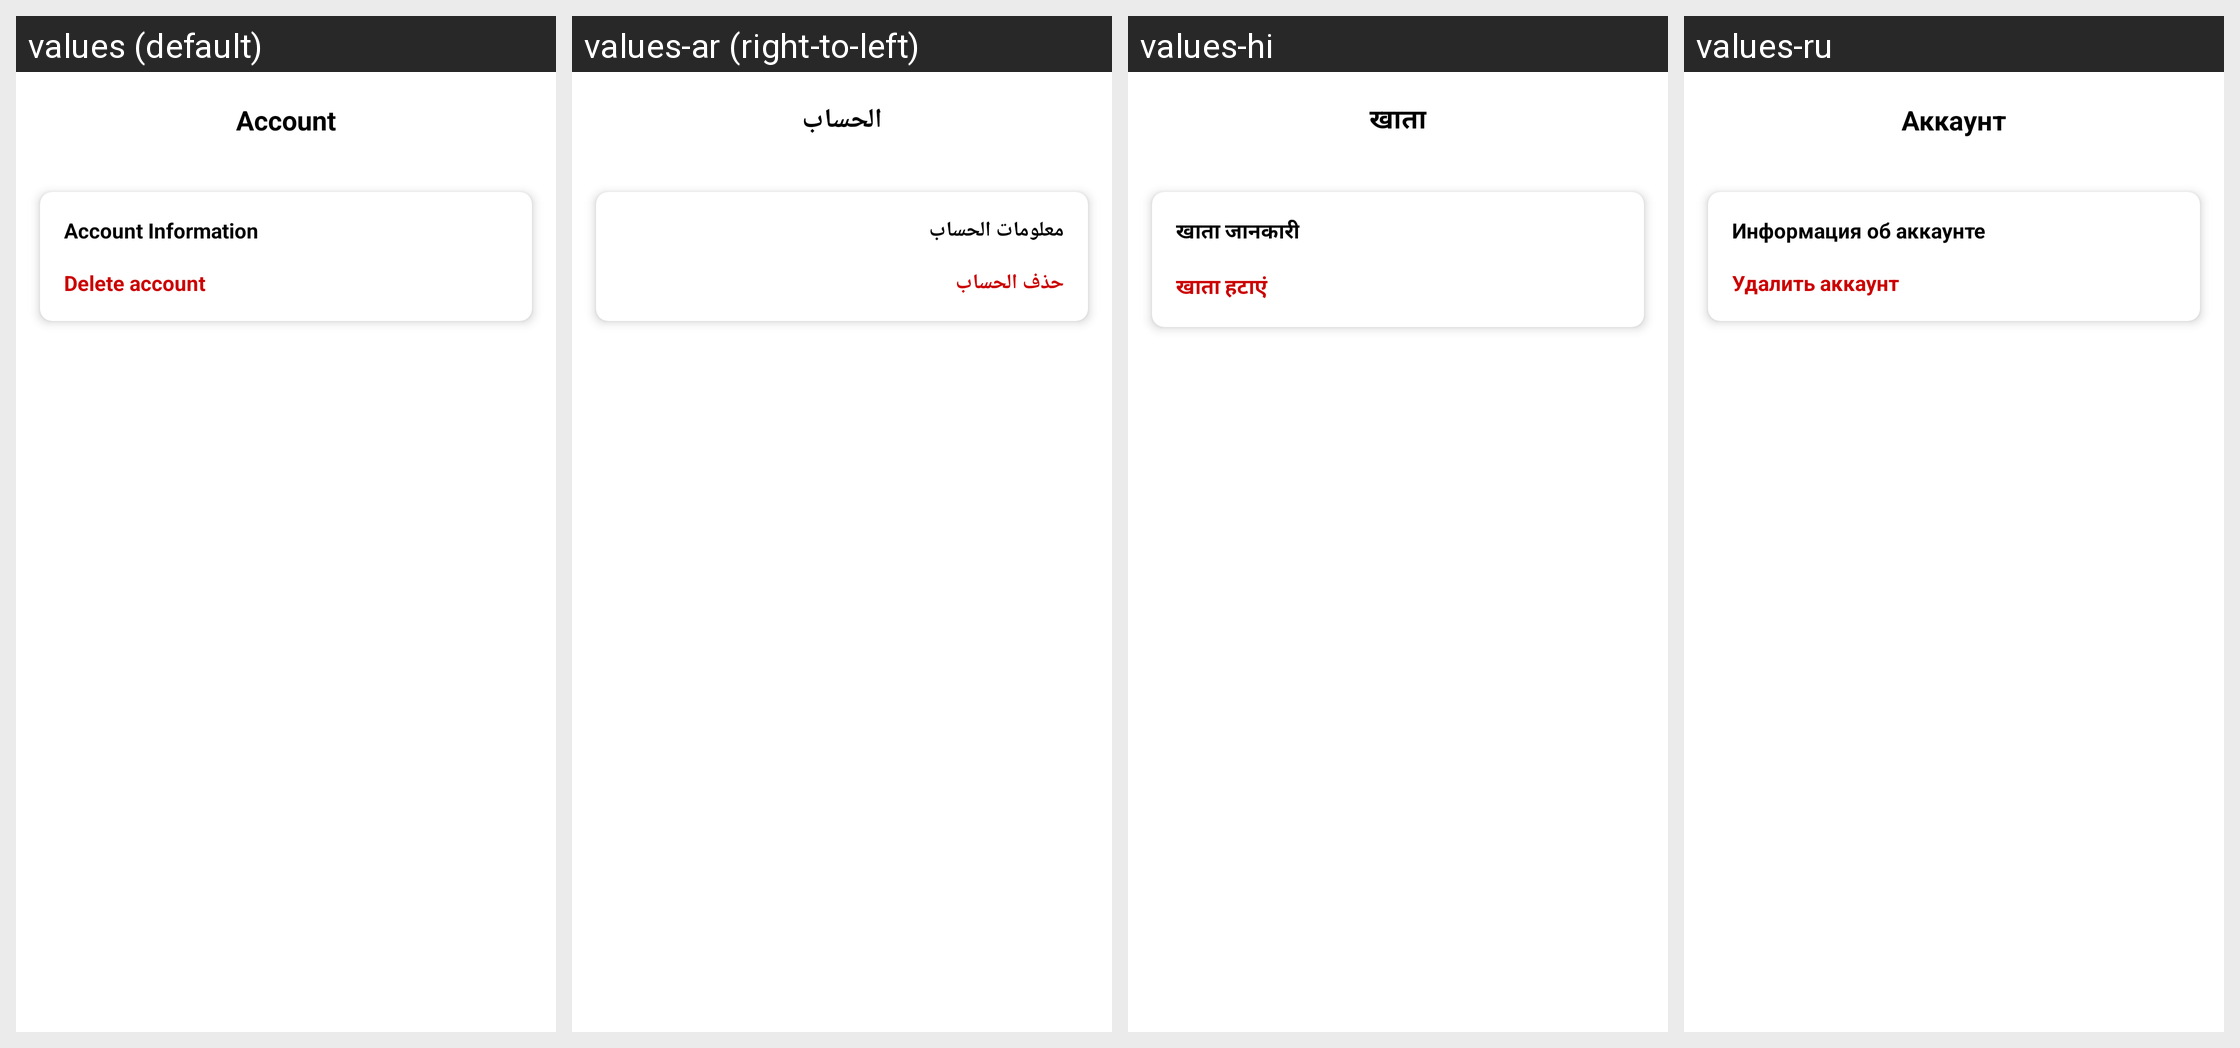

Strings drawn on this Android screen and how each of the app's shown locales translates them:
Android screen res/layout/activity_account.xml rendered under 4 locales, left to right: values (default), values-ar (right-to-left), values-hi, values-ru. Device: Nexus 5 (rendered at 1080×1920; each locale shown at half size, 540×960, under a caption strip naming it); theme Theme.VidBr.Light.
Other locales in the repository, not shown: values-en, values-es, values-fr, values-id, values-ko, values-no, values-pt, values-ro, values-tr, values-vi.
Strings drawn on this screen, with the default value and each locale's value (text and hints the layout hard-codes, and strings that could not be matched under every locale, appear in the picture but are not listed):

toolbar_account
  values: Account
  values-ar: الحساب
  values-hi: खाता
  values-ru: Аккаунт

account_info
  values: Account Information
  values-ar: معلومات الحساب
  values-hi: खाता जानकारी
  values-ru: Информация об аккаунте

delete_account_button
  values: Delete account
  values-ar: حذف الحساب
  values-hi: खाता हटाएं
  values-ru: Удалить аккаунт
